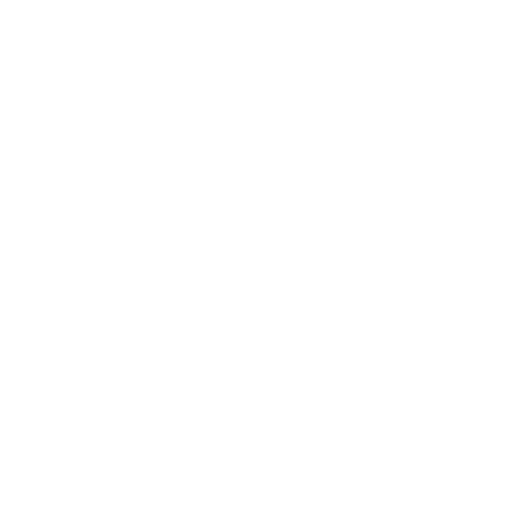
t = 0.00 s
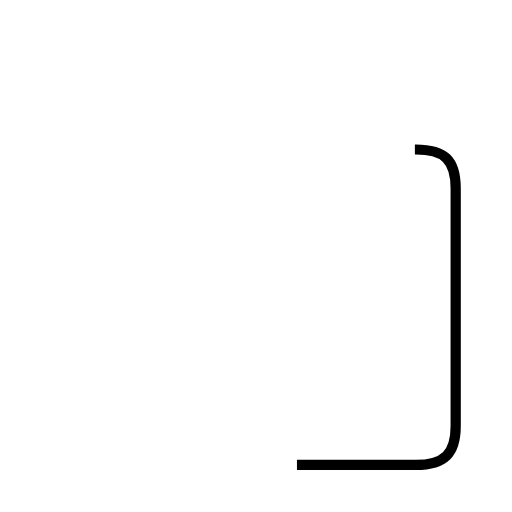
t = 1.43 s
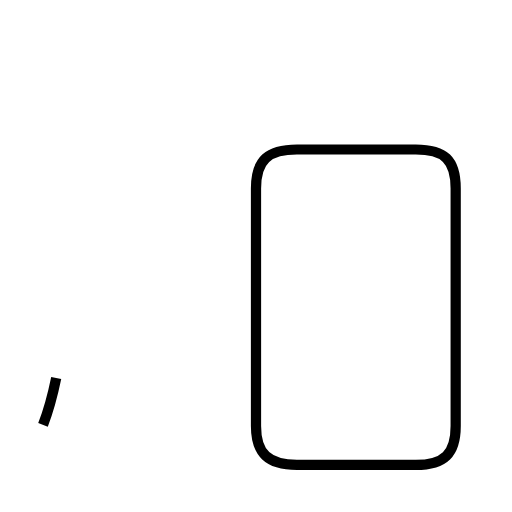
t = 3.00 s
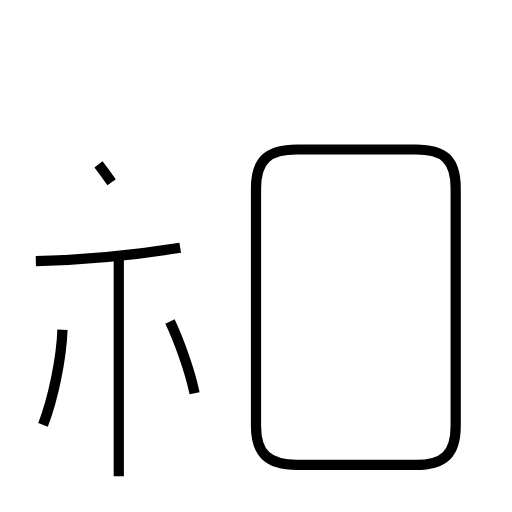
t = 4.49 s
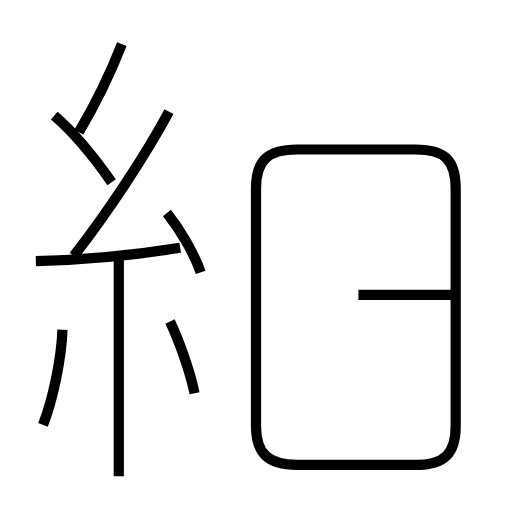
t = 5.95 s
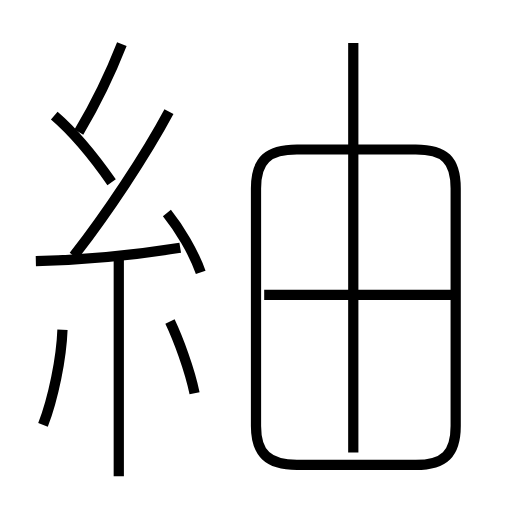
t = 7.43 s

The animated SVG that drew these frames (rendered in a browser with its animation timeline set to each time). Animation: 11 SMIL elements (animate=11); one cycle of 7.43 s.

<?xml version='1.0' encoding='utf-8'?>
<svg viewBox="0.0 -6.0 50.0 50.0" version="1.1" xmlns="http://www.w3.org/2000/svg"><rect x="-1000" y="-1000" width="2000" height="2000" stroke="white" fill="white" /><g style="fill:none;stroke:#000000;stroke-width:1"><path d="M 29.0 1.4 L 40.6 1.4 C 43.4 1.4 44.5 0.3 44.5 -2.4 L 44.5 -25.6 C 44.5 -28.4 43.4 -29.4 40.6 -29.4 L 29.0 -29.4 C 26.2 -29.4 25.0 -28.4 25.0 -25.6 L 25.0 -2.4 C 25.0 0.3 26.2 1.4 29.0 1.4 Z " transform="translate(0.0 38.0)" stroke-dasharray="95.13706270744358" stroke-dashoffset="95.13706270744358"><animate attributeName="stroke-dashoffset" from="95.13706270744358" to="0" dur="2.8541118812233073s" begin="0s" fill="freeze" /></path><path d="M 4.2 -2.5 C 5.2 -5.1 6.0 -9.0 6.1 -11.8 " transform="translate(0.0 38.0)" stroke-dasharray="9.527466546640927" stroke-dashoffset="9.527466546640927"><animate attributeName="stroke-dashoffset" from="9.527466546640927" to="0" dur="0.2858239963992278s" begin="2.8541118812233073s" fill="freeze" /></path><path d="M 11.6 2.5 L 11.6 -18.6 " transform="translate(0.0 38.0)" stroke-dasharray="21.1" stroke-dashoffset="21.1"><animate attributeName="stroke-dashoffset" from="21.1" to="0" dur="0.633s" begin="3.139935877622535s" fill="freeze" /></path><path d="M 19.0 -5.6 C 18.5 -8.0 17.4 -10.9 16.6 -12.6 " transform="translate(0.0 38.0)" stroke-dasharray="7.41410735594587" stroke-dashoffset="7.41410735594587"><animate attributeName="stroke-dashoffset" from="7.41410735594587" to="0" dur="0.22242322067837608s" begin="3.772935877622535s" fill="freeze" /></path><path d="M 3.5 -18.5 C 8.0 -18.6 13.2 -19.1 17.6 -19.8 " transform="translate(0.0 38.0)" stroke-dasharray="14.16976485892882" stroke-dashoffset="14.16976485892882"><animate attributeName="stroke-dashoffset" from="14.16976485892882" to="0" dur="0.4250929457678646s" begin="3.995359098300911s" fill="freeze" /></path><path d="M 10.9 -26.2 C 8.8 -29.2 6.7 -31.5 5.3 -32.7 " transform="translate(0.0 38.0)" stroke-dasharray="8.598833966969831" stroke-dashoffset="8.598833966969831"><animate attributeName="stroke-dashoffset" from="8.598833966969831" to="0" dur="0.2579650190090949s" begin="4.420452044068775s" fill="freeze" /></path><path d="M 19.6 -17.4 C 18.9 -19.4 17.5 -21.7 16.3 -23.2 " transform="translate(0.0 38.0)" stroke-dasharray="6.700421712358657" stroke-dashoffset="6.700421712358657"><animate attributeName="stroke-dashoffset" from="6.700421712358657" to="0" dur="0.2010126513707597s" begin="4.6784170630778705s" fill="freeze" /></path><path d="M 7.2 -19.0 C 10.4 -23.1 14.2 -28.8 16.5 -33.1 " transform="translate(0.0 38.0)" stroke-dasharray="16.908106303519123" stroke-dashoffset="16.908106303519123"><animate attributeName="stroke-dashoffset" from="16.908106303519123" to="0" dur="0.5072431891055736s" begin="4.87942971444863s" fill="freeze" /></path><path d="M 7.7 -31.1 C 9.3 -33.8 10.8 -36.9 11.9 -39.7 " transform="translate(0.0 38.0)" stroke-dasharray="9.580467715276999" stroke-dashoffset="9.580467715276999"><animate attributeName="stroke-dashoffset" from="9.580467715276999" to="0" dur="0.28741403145830996s" begin="5.386672903554204s" fill="freeze" /></path><path d="M 44.2 -15.2 L 25.8 -15.2 " transform="translate(0.0 38.0)" stroke-dasharray="18.400000000000002" stroke-dashoffset="18.400000000000002"><animate attributeName="stroke-dashoffset" from="18.400000000000002" to="0" dur="0.552s" begin="5.674086935012514s" fill="freeze" /></path><path d="M 34.5 0.2 L 34.5 -39.8" transform="translate(0.0 38.0)" stroke-dasharray="40.0" stroke-dashoffset="40.0"><animate attributeName="stroke-dashoffset" from="40.0" to="0" dur="1.2s" begin="6.226086935012514s" fill="freeze" /></path></g></svg>
